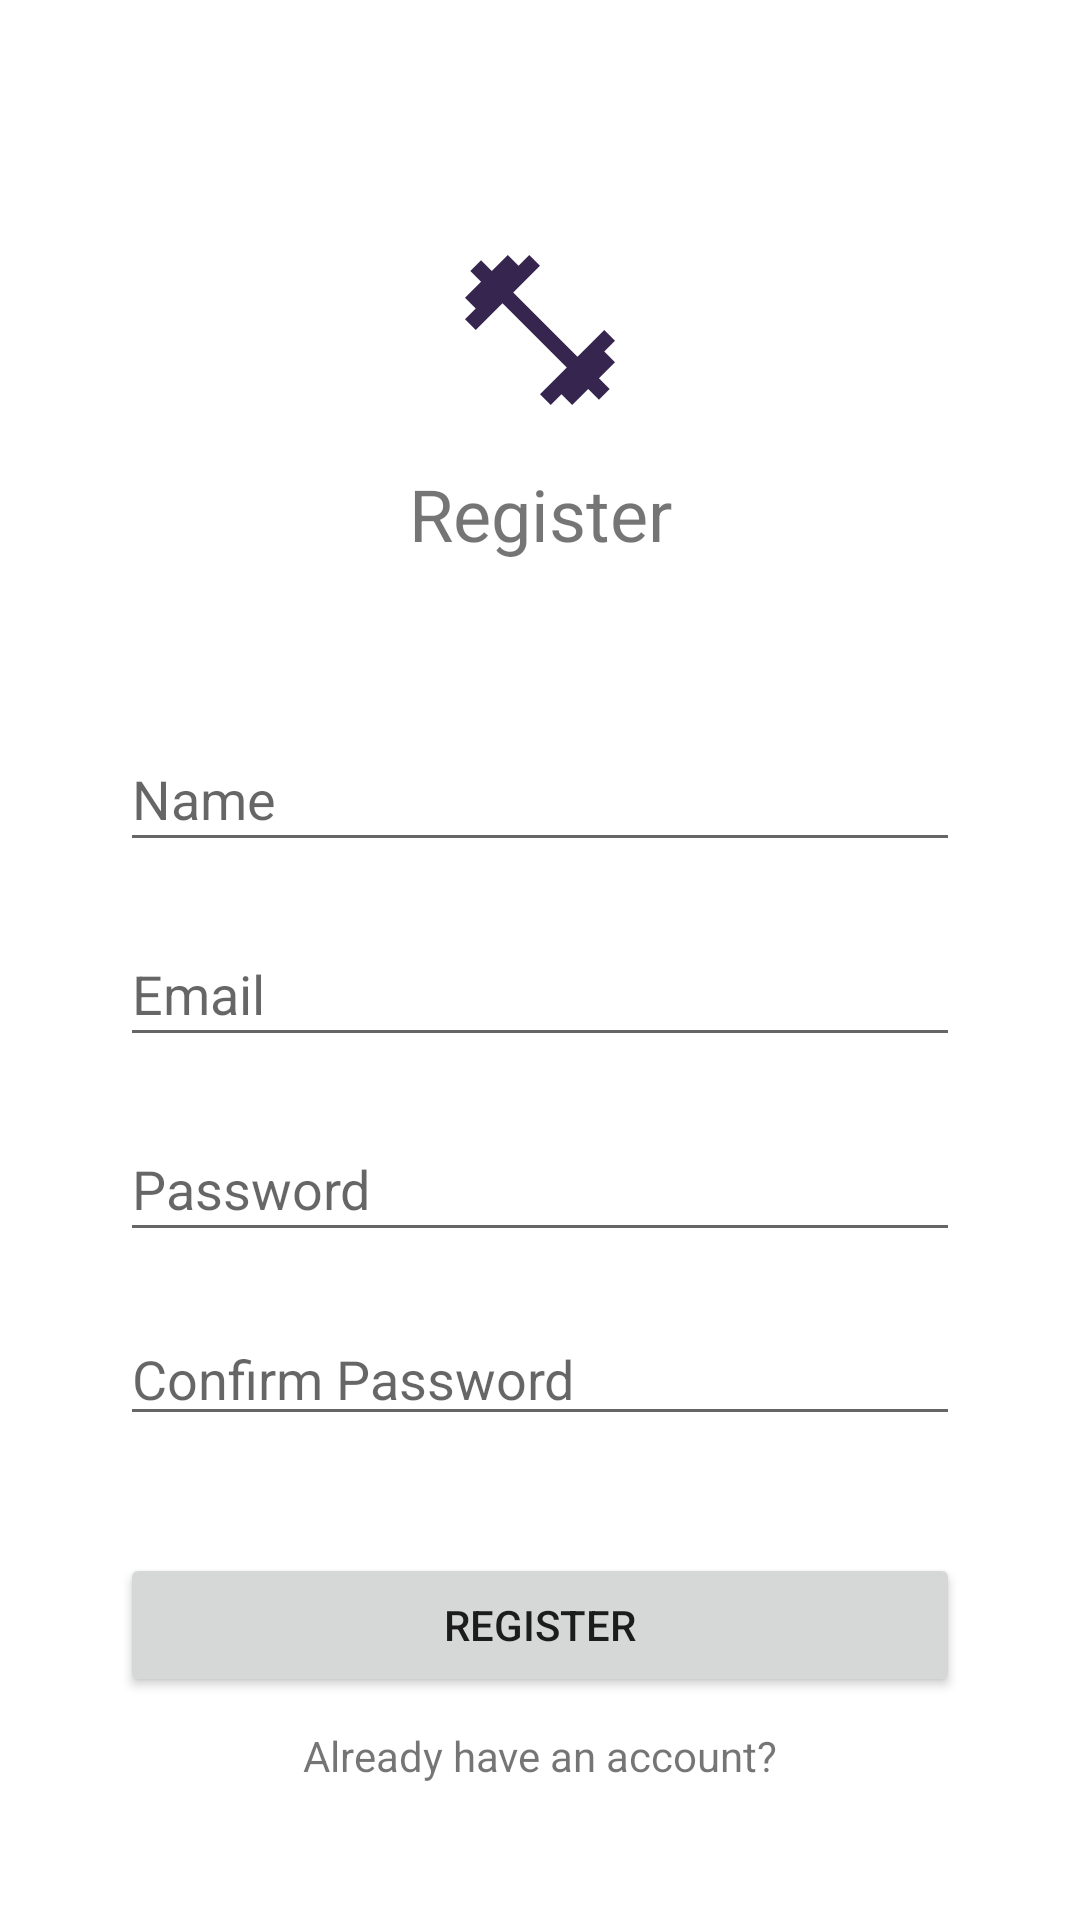

Write the Android layout XML for this screen, with the resource values it uses.
<!-- AndroidManifest.xml: application theme Theme.TheGymBuddyApp -->
<!-- res/layout/activity_register.xml -->
<?xml version="1.0" encoding="utf-8"?>
<androidx.constraintlayout.widget.ConstraintLayout xmlns:android="http://schemas.android.com/apk/res/android"
    xmlns:app="http://schemas.android.com/apk/res-auto"
    xmlns:tools="http://schemas.android.com/tools"
    android:layout_width="match_parent"
    android:layout_height="match_parent"
    tools:context=".RegisterActivity">

    <TextView
        android:id="@+id/textView"
        android:layout_width="wrap_content"
        android:layout_height="wrap_content"
        android:layout_marginTop="15dp"
        android:layout_marginBottom="25dp"
        android:text="Register"
        android:textSize="24sp"
        app:layout_constraintBottom_toTopOf="@+id/userNameInput"
        app:layout_constraintEnd_toEndOf="parent"
        app:layout_constraintStart_toStartOf="parent"
        app:layout_constraintTop_toBottomOf="@+id/logo" />

    <EditText
        android:id="@+id/userNameInput"
        android:layout_width="280dp"
        android:layout_height="45dp"
        android:layout_marginTop="30dp"
        android:ems="10"
        android:hint="Name"
        android:inputType="textPersonName"
        app:layout_constraintBottom_toTopOf="@+id/userEmailInput"
        app:layout_constraintEnd_toEndOf="parent"
        app:layout_constraintStart_toStartOf="parent"
        app:layout_constraintTop_toBottomOf="@+id/textView" />

    <EditText
        android:id="@+id/userEmailInput"
        android:layout_width="280dp"
        android:layout_height="45dp"
        android:layout_marginStart="110dp"
        android:layout_marginLeft="110dp"
        android:layout_marginTop="20dp"
        android:layout_marginEnd="110dp"
        android:layout_marginRight="110dp"
        android:ems="10"
        android:hint="Email"
        android:inputType="textEmailAddress"
        app:layout_constraintBottom_toTopOf="@+id/userPassInput"
        app:layout_constraintEnd_toEndOf="parent"
        app:layout_constraintStart_toStartOf="parent"
        app:layout_constraintTop_toBottomOf="@+id/userNameInput" />

    <EditText
        android:id="@+id/userPassInput"
        android:layout_width="280dp"
        android:layout_height="45dp"
        android:layout_marginTop="20dp"
        android:ems="10"
        android:hint="Password"
        android:inputType="textPassword"
        app:layout_constraintBottom_toTopOf="@+id/confirmPasswordInput"
        app:layout_constraintEnd_toEndOf="parent"
        app:layout_constraintStart_toStartOf="parent"
        app:layout_constraintTop_toBottomOf="@+id/userEmailInput" />

    <ImageView
        android:id="@+id/logo"
        android:layout_width="wrap_content"
        android:layout_height="wrap_content"
        android:layout_marginTop="80dp"
        app:layout_constraintBottom_toTopOf="@+id/textView"
        app:layout_constraintEnd_toEndOf="parent"
        app:layout_constraintStart_toStartOf="parent"
        app:layout_constraintTop_toTopOf="parent"
        app:srcCompat="@drawable/ic_baseline_fitness_center_60dp" />

    <Button
        android:id="@+id/registerBtn"
        android:layout_width="280dp"
        android:layout_height="wrap_content"
        android:layout_marginTop="30dp"
        android:text="Register"
        app:layout_constraintBottom_toBottomOf="parent"
        app:layout_constraintEnd_toEndOf="parent"
        app:layout_constraintStart_toStartOf="parent"
        app:layout_constraintTop_toBottomOf="@+id/confirmPasswordInput"
        app:layout_constraintVertical_bias="0.107" />

    <TextView
        android:id="@+id/AlreadyHaveAccount"
        android:layout_width="wrap_content"
        android:layout_height="wrap_content"
        android:layout_marginTop="10dp"
        android:text="Already have an account?"
        app:layout_constraintEnd_toEndOf="@+id/registerBtn"
        app:layout_constraintStart_toStartOf="@+id/registerBtn"
        app:layout_constraintTop_toBottomOf="@+id/registerBtn" />

    <EditText
        android:id="@+id/confirmPasswordInput"
        android:layout_width="280dp"
        android:layout_height="wrap_content"
        android:layout_marginTop="20dp"
        android:ems="10"
        android:hint="Confirm Password"
        android:inputType="textPassword"
        app:layout_constraintEnd_toEndOf="parent"
        app:layout_constraintStart_toStartOf="parent"
        app:layout_constraintTop_toBottomOf="@+id/userPassInput" />
</androidx.constraintlayout.widget.ConstraintLayout>
<!-- resources referenced by this layout -->
<resources>
  <!-- drawable ic_baseline_fitness_center_60dp (drawable) -->
  <vector android:height="60dp" android:tint="#36264F"
      android:viewportHeight="24" android:viewportWidth="24"
      android:width="60dp" xmlns:android="http://schemas.android.com/apk/res/android">
      <path android:fillColor="@android:color/white" android:pathData="M20.57,14.86L22,13.43 20.57,12 17,15.57 8.43,7 12,3.43 10.57,2 9.14,3.43 7.71,2 5.57,4.14 4.14,2.71 2.71,4.14l1.43,1.43L2,7.71l1.43,1.43L2,10.57 3.43,12 7,8.43 15.57,17 12,20.57 13.43,22l1.43,-1.43L16.29,22l2.14,-2.14 1.43,1.43 1.43,-1.43 -1.43,-1.43L22,16.29z"/>
  </vector>
  <style name="Theme.TheGymBuddyApp" parent="Theme.MaterialComponents.DayNight.DarkActionBar">
          
          <item name="colorPrimary">@color/Background</item>
          <item name="colorPrimaryVariant">@color/Background2</item>
          <item name="colorOnPrimary">@color/white</item>
          
          <item name="colorSecondary">@color/Background2</item>
          <item name="colorSecondaryVariant">@color/Background</item>
          <item name="colorOnSecondary">@color/black</item>
          
          <item name="android:statusBarColor" tools:targetApi="l">?attr/colorPrimaryVariant</item>
          
      </style>
  <color name="Background">#1B0D33</color>
  <color name="Background2">#110525</color>
  <color name="white">#FFFFFFFF</color>
  <color name="black">#FF000000</color>
</resources>
